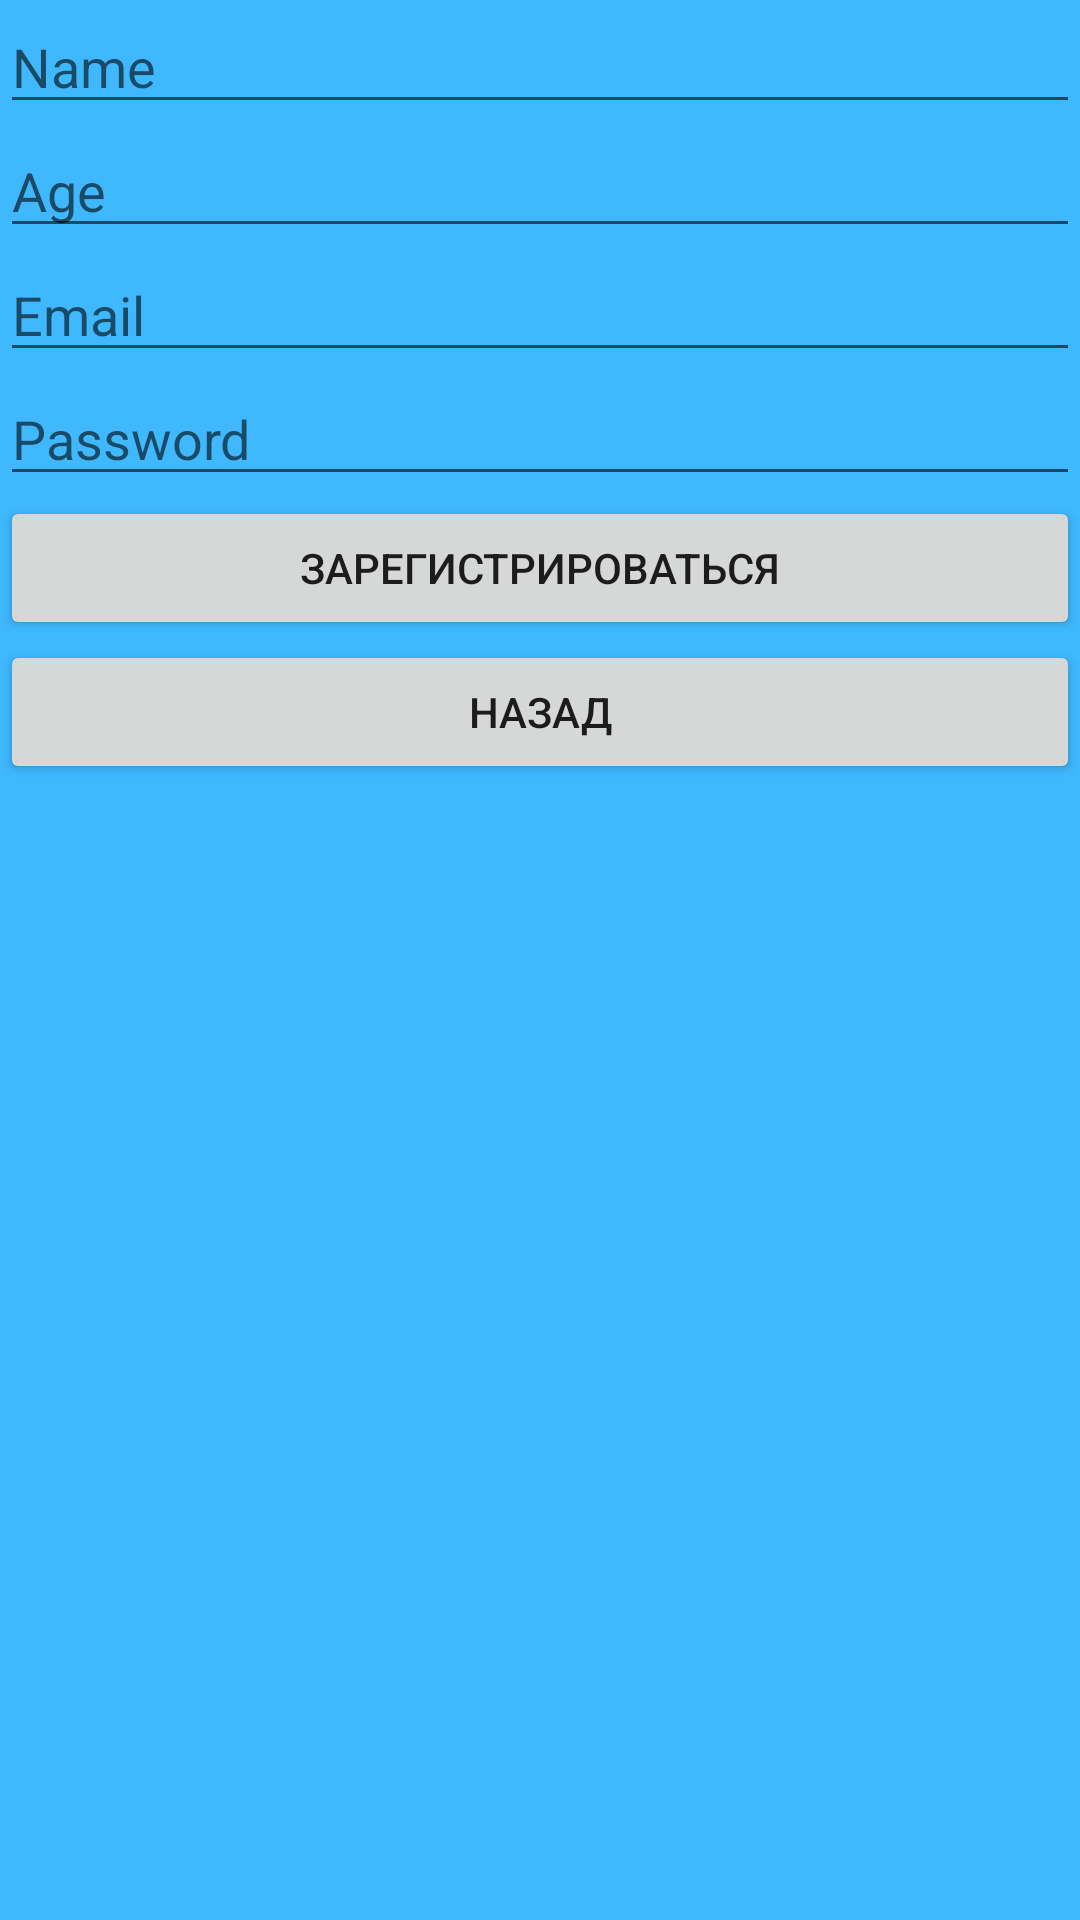

Write the Android layout XML for this screen, with the resource values it uses.
<!-- AndroidManifest.xml: application theme AppTheme -->
<!-- res/layout/f_registration.xml -->
<?xml version="1.0" encoding="utf-8"?>
<LinearLayout xmlns:android="http://schemas.android.com/apk/res/android"
    android:layout_width="match_parent"
    android:layout_height="match_parent"
    android:background="@color/mBlue"
    android:orientation="vertical">


    <EditText
        android:id="@+id/editTextName"
        android:layout_width="match_parent"
        android:layout_height="wrap_content"
        android:ems="10"
        android:hint="Name"
        android:inputType="textPersonName" />

    <EditText
        android:id="@+id/editTextAge"
        android:layout_width="match_parent"
        android:layout_height="wrap_content"
        android:ems="10"
        android:hint="Age"
        android:inputType="textPersonName" />

    <EditText
        android:id="@+id/editTextEmail"
        android:layout_width="match_parent"
        android:layout_height="wrap_content"
        android:ems="10"
        android:hint="Email"
        android:inputType="textWebEmailAddress" />

    <EditText
        android:id="@+id/editTextPassword"
        android:layout_width="match_parent"
        android:layout_height="wrap_content"
        android:ems="10"
        android:hint="Password"
        android:inputType="textWebPassword" />

    <Button
        android:id="@+id/buttonRegistration"
        android:layout_width="match_parent"
        android:layout_height="wrap_content"
        android:text="Зарегистрироваться" />

    <Button
        android:id="@+id/buttonBack"
        android:layout_width="match_parent"
        android:layout_height="wrap_content"
        android:text="Назад" />


</LinearLayout>
<!-- resources referenced by this layout -->
<resources>
  <color name="mBlue">#3fb8ff</color>
  <style name="AppTheme" parent="Theme.AppCompat.Light.NoActionBar">
          
          <item name="colorPrimary">@color/colorPrimary</item>
          <item name="colorPrimaryDark">@color/colorPrimaryDark</item>
          <item name="colorAccent">@color/colorAccent</item>
  
          <item name="android:statusBarColor">@android:color/transparent</item>
      </style>
  <color name="colorPrimary">#e2e2e2</color>
  <color name="colorPrimaryDark">#303F9F</color>
  <color name="colorAccent">#FF4081</color>
</resources>
